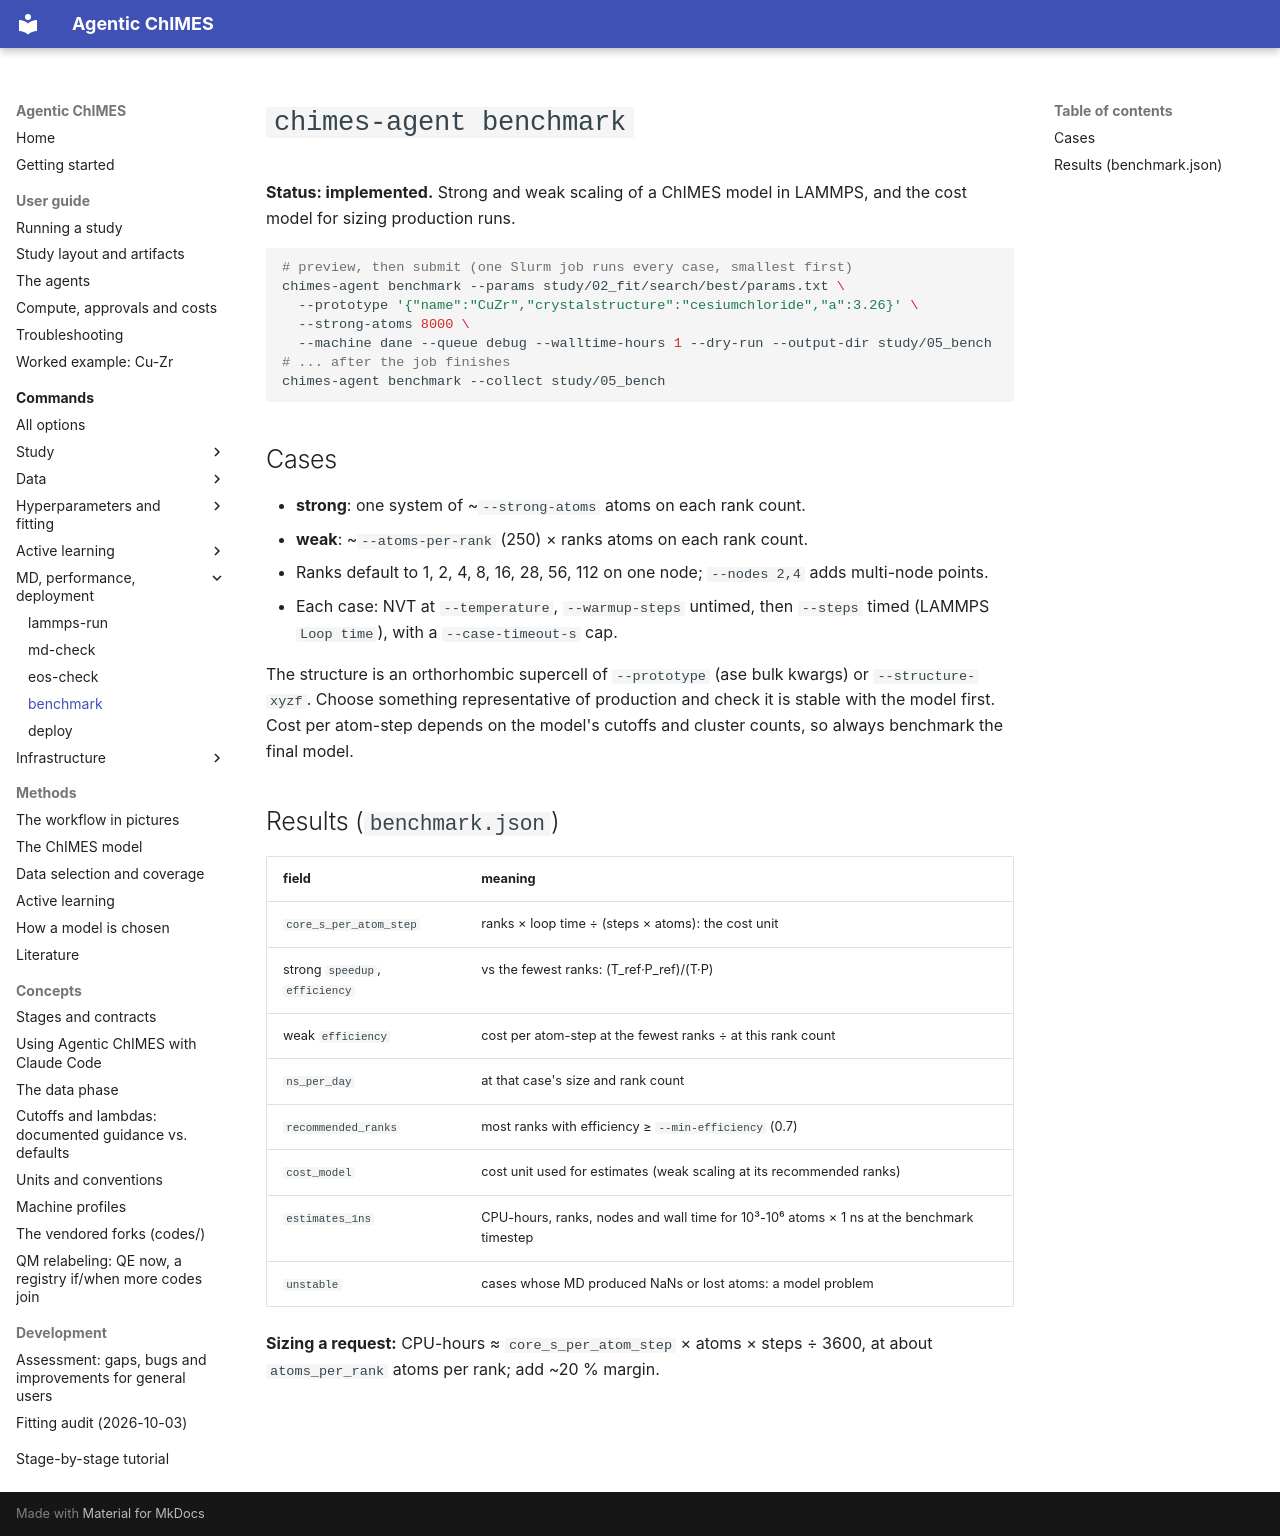

repository: laubachb/Agentic-ChIMES · page: commands/benchmark/index.html · generator: mkdocs

# `chimes-agent benchmark`

**Status: implemented.** Strong and weak scaling of a ChIMES model in
LAMMPS, and the cost model for sizing production runs.

```bash
# preview, then submit (one Slurm job runs every case, smallest first)
chimes-agent benchmark --params study/02_fit/search/best/params.txt \
  --prototype '{"name":"CuZr","crystalstructure":"cesiumchloride","a":3.26}' \
  --strong-atoms 8000 \
  --machine dane --queue debug --walltime-hours 1 --dry-run --output-dir study/05_bench
# ... after the job finishes
chimes-agent benchmark --collect study/05_bench
```

## Cases

- **strong**: one system of ~`--strong-atoms` atoms on each rank count.
- **weak**: ~`--atoms-per-rank` (250) × ranks atoms on each rank count.
- Ranks default to 1, 2, 4, 8, 16, 28, 56, 112 on one node; `--nodes 2,4`
  adds multi-node points.
- Each case: NVT at `--temperature`, `--warmup-steps` untimed, then
  `--steps` timed (LAMMPS `Loop time`), with a `--case-timeout-s` cap.

The structure is an orthorhombic supercell of `--prototype` (ase bulk
kwargs) or `--structure-xyzf`. Choose something representative of
production and check it is stable with the model first. Cost per atom-step
depends on the model's cutoffs and cluster counts, so always benchmark the
final model.

## Results (`benchmark.json`)

| field | meaning |
|---|---|
| `core_s_per_atom_step` | ranks × loop time ÷ (steps × atoms): the cost unit |
| strong `speedup`, `efficiency` | vs the fewest ranks: (T_ref·P_ref)/(T·P) |
| weak `efficiency` | cost per atom-step at the fewest ranks ÷ at this rank count |
| `ns_per_day` | at that case's size and rank count |
| `recommended_ranks` | most ranks with efficiency ≥ `--min-efficiency` (0.7) |
| `cost_model` | cost unit used for estimates (weak scaling at its recommended ranks) |
| `estimates_1ns` | CPU-hours, ranks, nodes and wall time for 10³-10⁶ atoms × 1 ns at the benchmark timestep |
| `unstable` | cases whose MD produced NaNs or lost atoms: a model problem |

**Sizing a request:** CPU-hours ≈ `core_s_per_atom_step` × atoms × steps ÷ 3600,
at about `atoms_per_rank` atoms per rank; add ~20 % margin.
